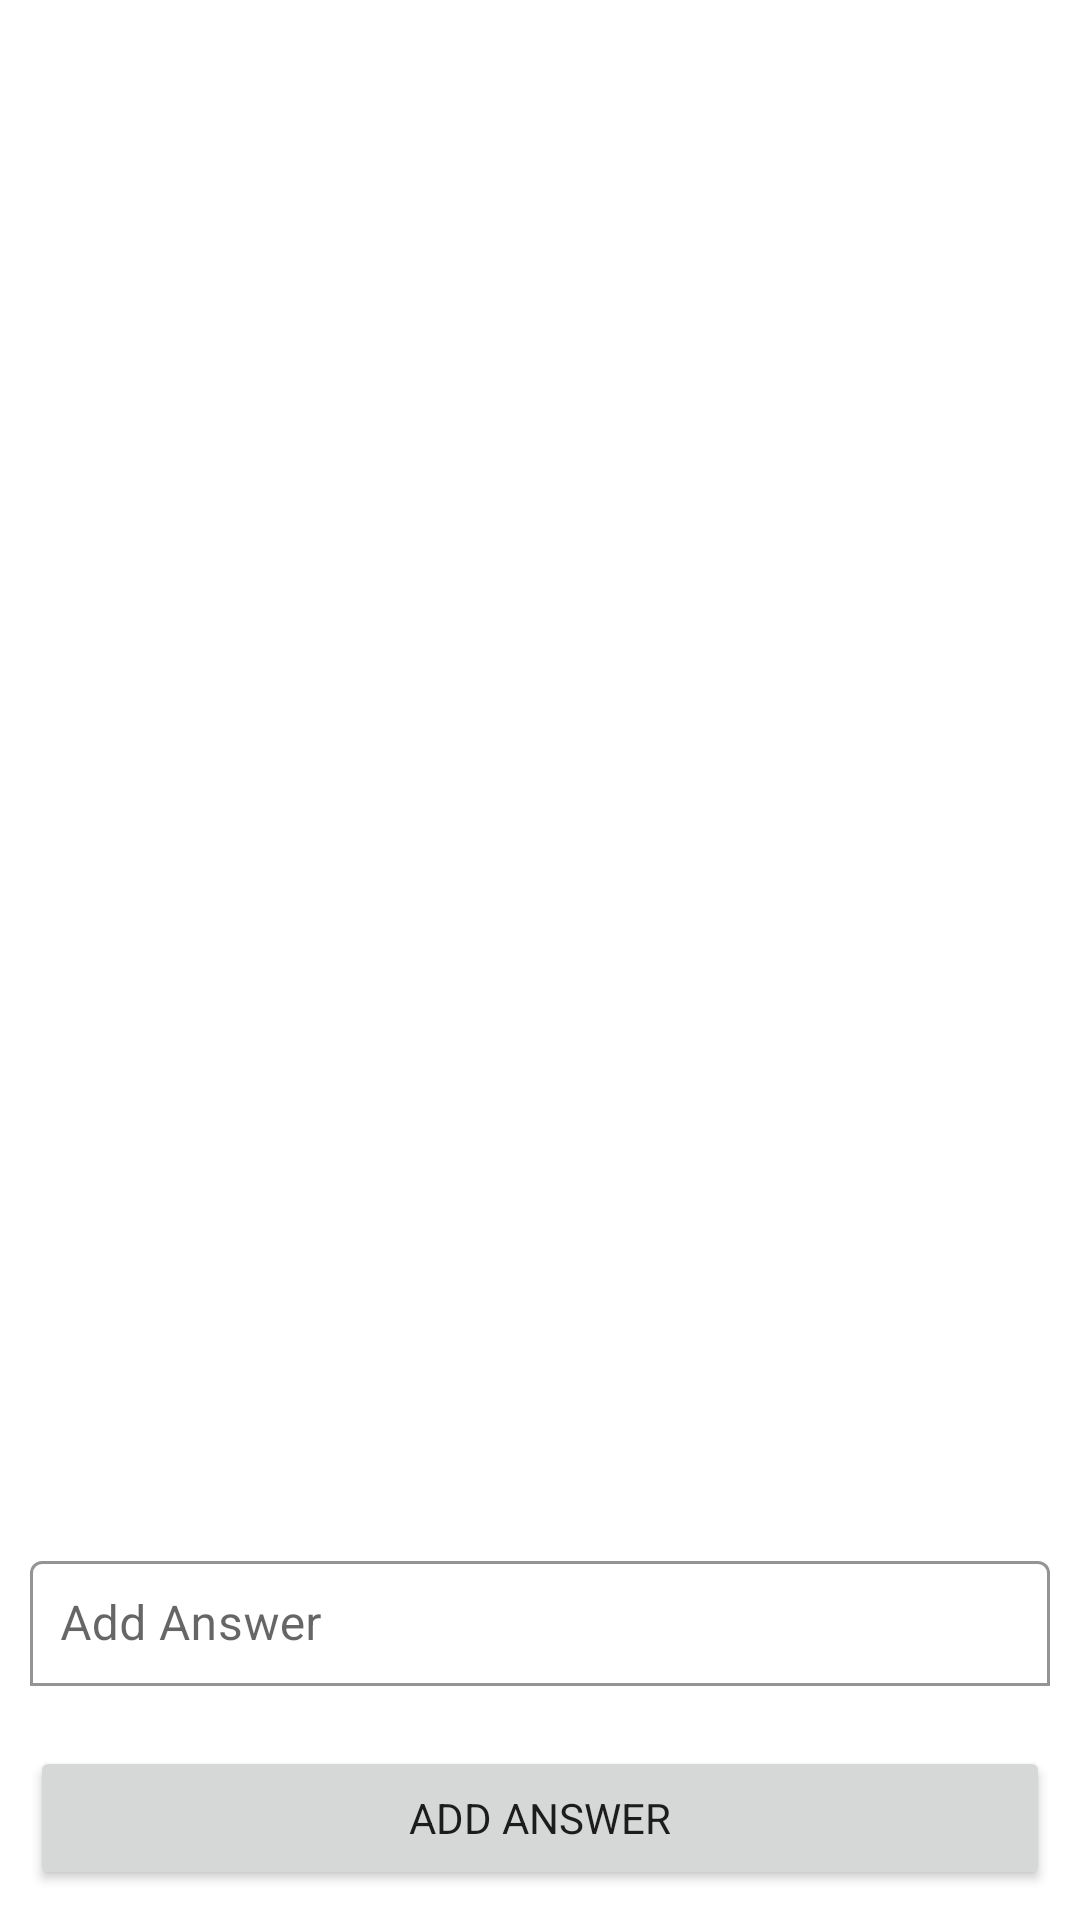

Write the Android layout XML for this screen, with the resource values it uses.
<!-- AndroidManifest.xml: application theme Theme.CollegeForum -->
<!-- res/layout/fragment_question.xml -->
<?xml version="1.0" encoding="utf-8"?>
<androidx.constraintlayout.widget.ConstraintLayout
    xmlns:android="http://schemas.android.com/apk/res/android"
    xmlns:app="http://schemas.android.com/apk/res-auto"
    xmlns:tools="http://schemas.android.com/tools"
    android:layout_width="match_parent"
    android:layout_height="match_parent"
    tools:context=".ui.fragments.QuestionFragment"
    android:id="@+id/OnClickAnswers">

    

    <Button
        android:id="@+id/btnAddAnswer"
        android:layout_width="match_parent"
        android:layout_height="wrap_content"
        android:layout_margin="10dp"
        android:text="Add Answer"
        app:layout_constraintBottom_toBottomOf="parent"
        app:layout_constraintTop_toBottomOf="@+id/tilAddQuestionInFragQuestion" />

    <com.google.android.material.textfield.TextInputLayout
        android:id="@+id/tilAddQuestionInFragQuestion"
        android:layout_width="match_parent"
        android:layout_height="wrap_content"
        android:layout_margin="10dp"
        app:boxBackgroundColor="#FFFFFF"
        app:boxBackgroundMode="outline"
        app:layout_constraintTop_toBottomOf="@id/rvInQuestionFrag"
        app:layout_constraintBottom_toTopOf="@id/btnAddAnswer"
        app:layout_constraintLeft_toLeftOf="parent">
        <com.google.android.material.textfield.TextInputEditText
            android:id="@+id/etAddAnswer"
            android:layout_width="match_parent"
            android:layout_height="wrap_content"
            android:padding="10dp"
            android:hint="Add Answer" />
    </com.google.android.material.textfield.TextInputLayout>

        <TextView
            android:id="@+id/tvQuestionInQuestionFrag"
            android:layout_width="match_parent"
            android:layout_height="wrap_content"
            android:layout_marginHorizontal="20dp"
            android:layout_marginVertical="10dp"
            tools:text="Authorization constraints affect design of the database as well because SQL allows
of the database. A relation schema may need to be decomposed into two or
more schemas to facilita."
            android:textSize="20sp"
            android:textStyle="bold"
            app:layout_constraintLeft_toLeftOf="parent"
            app:layout_constraintRight_toRightOf="parent"
            app:layout_constraintTop_toTopOf="parent"
            app:layout_constraintBottom_toTopOf="@id/rvInQuestionFrag"/>

    <androidx.recyclerview.widget.RecyclerView
        android:id="@+id/rvInQuestionFrag"
        android:layout_width="match_parent"
        android:layout_height="0dp"
        android:layout_marginHorizontal="10dp"
        android:layout_marginVertical="10dp"
        app:layout_constraintLeft_toLeftOf="parent"
        app:layout_constraintRight_toRightOf="parent"
        app:layout_constraintBottom_toTopOf="@+id/tilAddQuestionInFragQuestion"
        app:layout_constraintTop_toBottomOf="@+id/tvQuestionInQuestionFrag"
        tools:listitem="@layout/item_answers"/>
    </androidx.constraintlayout.widget.ConstraintLayout>
<!-- res/layout/item_answers.xml (included above) -->
<?xml version="1.0" encoding="utf-8"?>
<androidx.cardview.widget.CardView xmlns:android="http://schemas.android.com/apk/res/android"
    xmlns:tools="http://schemas.android.com/tools"
    android:layout_width="match_parent"
    android:layout_height="wrap_content"
    xmlns:app="http://schemas.android.com/apk/res-auto"
    app:cardCornerRadius="8dp"
    android:elevation="16dp"
    android:layout_margin="10dp">

    

    <androidx.constraintlayout.widget.ConstraintLayout
        android:layout_width="match_parent"
        android:layout_height="wrap_content"
        android:padding="8dp">

        <TextView
            android:id="@+id/tvAnswerInQuestionFrag"
            android:layout_width="0dp"
            android:layout_height="wrap_content"
            tools:text="Git is a free and open source distributed version control system designed to handle everythingprojects with speed and efficiency."
            android:textSize="20sp"
            android:layout_margin="10dp"
            android:textStyle="normal"
            app:layout_constraintTop_toTopOf="parent"
            app:layout_constraintLeft_toLeftOf="parent"
            app:layout_constraintRight_toRightOf="parent"
            app:layout_constraintBottom_toTopOf="@id/tvUserNameInAns"
            />

        <TextView
            android:id="@+id/tvUserNameInAns"
            android:layout_width="0dp"
            android:layout_height="wrap_content"
            tools:text="UserName"
            android:textSize="18sp"
            android:layout_margin="10dp"
            app:layout_constraintLeft_toLeftOf="parent"
            app:layout_constraintTop_toBottomOf="@id/tvAnswerInQuestionFrag"/>

        <TextView
            android:id="@+id/tvTimeInAns"
            android:layout_width="0dp"
            android:layout_height="wrap_content"
            tools:text="12:00"
            android:textSize="18sp"
            app:layout_constraintRight_toRightOf="parent"
            android:layout_margin="10dp"
            app:layout_constraintTop_toBottomOf="@id/tvAnswerInQuestionFrag" />














































    </androidx.constraintlayout.widget.ConstraintLayout>

</androidx.cardview.widget.CardView>
<!-- resources referenced by this layout -->
<resources>
  <style name="Theme.CollegeForum" parent="Theme.MaterialComponents.DayNight.NoActionBar">
          
          <item name="colorPrimary">#1180FF</item>
          <item name="colorPrimaryVariant">#1180FF</item>
          <item name="colorOnPrimary">@color/white</item>
          
          <item name="colorSecondary">@color/teal_200</item>
          <item name="colorSecondaryVariant">@color/teal_700</item>
          <item name="colorOnSecondary">@color/black</item>
          
          <item name="android:statusBarColor" tools:targetApi="l">?attr/colorPrimaryVariant</item>
          
          <item name="fontFamily">@font/sansproregular</item>
  
      </style>
  <color name="white">#FFFFFFFF</color>
  <color name="teal_200">#FF03DAC5</color>
  <color name="teal_700">#FF018786</color>
  <color name="black">#FF000000</color>
</resources>
